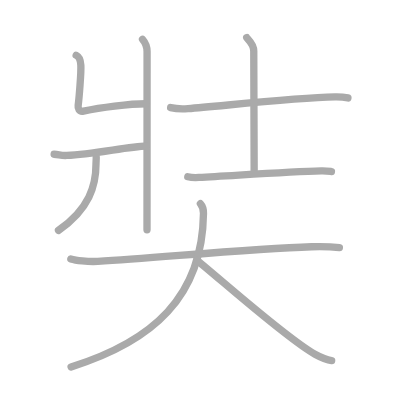
t = 0.00 s
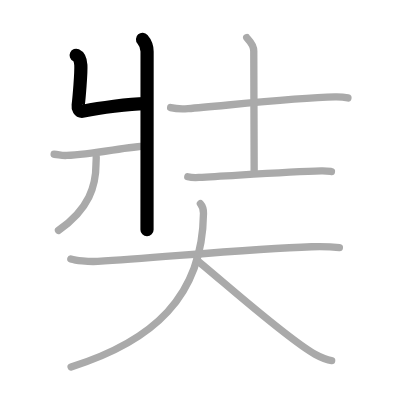
t = 2.00 s
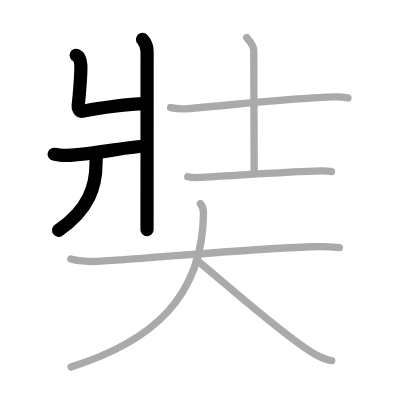
t = 4.00 s
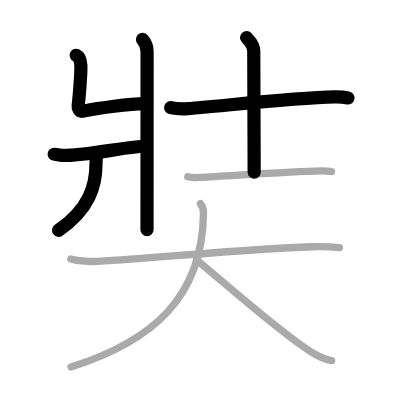
t = 6.00 s
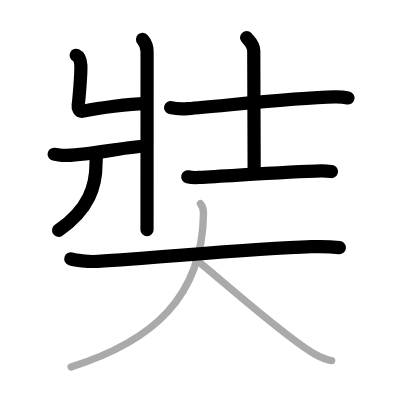
t = 8.00 s
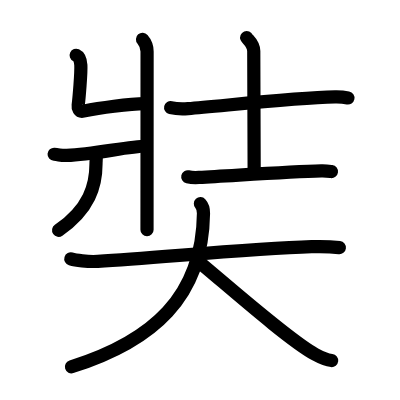
t = 10.00 s

The animated SVG that drew these frames (rendered in a browser with its animation timeline set to each time). Animation: 10 SMIL elements (animate=10); one cycle of 10.00 s.

<?xml version="1.0" standalone="no"?>
<!DOCTYPE svg PUBLIC "-//W3C//DTD SVG 1.1//EN"   "http://www.w3.org/Graphics/SVG/1.1/DTD/svg11.dtd">
<svg width="400px" height="400px"  version="1.1" xmlns="http://www.w3.org/2000/svg">
  <defs>
    <marker id="Triangle" viewBox="0 0 10 10" refX="0" refY="5" markerUnits="strokeWidth" markerWidth="3" style="stroke-opacity:0%;fill:#aaaaaa;" markerHeight="2" orient="auto">
      <path d="M 0 0 L 10 5 L 0 10 z" />
    </marker>
    
    <marker id="Arrow" viewBox="0 0 10 10" refX="5" refY="5" markerUnits="strokeWidth" markerWidth="1.8" style="stroke-opacity:0%;fill:#770000;" markerHeight="2" orient="auto">
      <path d="M 0 4 L 6 4 L 4 1 L 10 5 L 4 9 L 6 6 L 0 6 z" />
        <circle cx="5" cy="5" r="5" />
      </marker>
    
    <marker id="TriangleRed" viewBox="0 0 10 10" refX="0" refY="5" markerUnits="strokeWidth" markerWidth="3" style="stroke-opacity:0%;fill:#CC0000;" markerHeight="2" orient="auto">
      <path d="M 0 0 L 10 5 L 0 10 z" />
    </marker>
    
    <marker id="ArrowRed" viewBox="0 0 10 10" refX="5" refY="5" markerUnits="strokeWidth" markerWidth="1.8" style="stroke-opacity:0%;fill:#CC0000;" markerHeight="2" orient="auto">
      <path d="M 0 4 L 6 4 L 4 1 L 10 5 L 4 9 L 6 6 L 0 6 z" />
        <circle cx="5" cy="5" r="5" />
      </marker>
    
  </defs>
  
  <path style="fill:#ffffff; fill-opacity:100%; fill-rule:evenodd; stroke-width:0;" d="M 0 0 L 400px 0 L 400px 400px L 0 400px L 0 0" />

  <g transform="scale(3.6697247706422 3.6697247706422)">
<path style="fill:none; fill-opacity:0%; fill-rule:evenodd; stroke:#aaaaaa; stroke-opacity:100%; stroke-width: 1.5pt; stroke-linejoin:round; stroke-linecap:round;" d="M38.84 10.72c0.75 0.86 1.24 2.33 1.24 3.33c0 9.68-0.02 45.27-0.02 48.57"></path>
<path style="fill:none; fill-opacity:0%; fill-rule:evenodd; stroke:#aaaaaa; stroke-opacity:100%; stroke-width: 1.5pt; stroke-linejoin:round; stroke-linecap:round;" d="M20.76 15.06c0.86 0.4 1.19 1.37 1.27 2.7c0.11 1.99-0.47 8.89-0.73 10.97c-0.09 0.66 0.17 1.8 1.44 1.55c4.43-0.89 12.52-2.03 17.02-2.02"></path>
<path style="fill:none; fill-opacity:0%; fill-rule:evenodd; stroke:#aaaaaa; stroke-opacity:100%; stroke-width: 1.5pt; stroke-linejoin:round; stroke-linecap:round;" d="M14.75 42.03c1.46 0.1 1.76 0.4 3.46 0.33c7.28-0.3 16.61-2.41 21.69-2.57"></path>
<path style="fill:none; fill-opacity:0%; fill-rule:evenodd; stroke:#aaaaaa; stroke-opacity:100%; stroke-width: 1.5pt; stroke-linejoin:round; stroke-linecap:round;" d="M26.22 42.81c0.03 0.47-0.06 1.21-0.06 1.89c0 5.79-1.76 12.23-10.22 18.08"></path>
<path style="fill:none; fill-opacity:0%; fill-rule:evenodd; stroke:#aaaaaa; stroke-opacity:100%; stroke-width: 1.5pt; stroke-linejoin:round; stroke-linecap:round;" d="M46.5 29.32c0.93 0.22 2.81 0.43 4.73 0.28c9.49-0.74 28.82-2.94 40.07-3.18c1.45-0.03 2.79 0.13 3.51 0.27"></path>
<path style="fill:none; fill-opacity:0%; fill-rule:evenodd; stroke:#aaaaaa; stroke-opacity:100%; stroke-width: 1.5pt; stroke-linejoin:round; stroke-linecap:round;" d="M67.22 10.25c0.13 0.32 1.93 1.65 1.93 3.68c0 7.07 0.11 26.57 0.11 32.98"></path>
<path style="fill:none; fill-opacity:0%; fill-rule:evenodd; stroke:#aaaaaa; stroke-opacity:100%; stroke-width: 1.5pt; stroke-linejoin:round; stroke-linecap:round;" d="M51.17 48.17c0.79 0.18 2.25 0.23 3.04 0.18c9.84-0.52 24.53-1.54 33.33-1.78c1.32-0.04 2.12 0.09 2.78 0.18"></path>
<path style="fill:none; fill-opacity:0%; fill-rule:evenodd; stroke:#aaaaaa; stroke-opacity:100%; stroke-width: 1.5pt; stroke-linejoin:round; stroke-linecap:round;" d="M19.3 70.55c1.26 0.38 4.64 0.83 7.32 0.67c18.15-1.15 41.98-3.44 58.28-3.99c2.8-0.1 5.05-0.05 7.58 0.25"></path>
<path style="fill:none; fill-opacity:0%; fill-rule:evenodd; stroke:#aaaaaa; stroke-opacity:100%; stroke-width: 1.5pt; stroke-linejoin:round; stroke-linecap:round;" d="M54.61 55.5c0.56 0.61 0.86 1.31 0.84 2.63c-0.28 22.81-13.81 34.85-36.08 41.86"></path>
<path style="fill:none; fill-opacity:0%; fill-rule:evenodd; stroke:#aaaaaa; stroke-opacity:100%; stroke-width: 1.5pt; stroke-linejoin:round; stroke-linecap:round;" d="M53.62 70.88c7.44 6.08 24.79 21.58 32.21 25.65c2.53 1.38 3.41 1.59 4.55 1.72"></path>

<path style="fill:none; fill-opacity:0%; fill-rule:evenodd; stroke:#000000; stroke-opacity:100%; stroke-width: 2.7pt; stroke-linejoin:round; stroke-linecap:round;" d="M38.84 10.72c0.75 0.86 1.24 2.33 1.24 3.33c0 9.68-0.02 45.27-0.02 48.57" pathLength="100" stroke-dashoffset="100" stroke-dasharray="100 105"><animate id="dashAnim1" attributeName="stroke-dashoffset" from="100" to="0" dur="1s" calcMode="linear" fill="freeze"/></path>
<path style="fill:none; fill-opacity:0%; fill-rule:evenodd; stroke:#000000; stroke-opacity:100%; stroke-width: 2.7pt; stroke-linejoin:round; stroke-linecap:round;" d="M20.76 15.06c0.86 0.4 1.19 1.37 1.27 2.7c0.11 1.99-0.47 8.89-0.73 10.97c-0.09 0.66 0.17 1.8 1.44 1.55c4.43-0.89 12.52-2.03 17.02-2.02" pathLength="100" stroke-dashoffset="100" stroke-dasharray="100 105"><animate id="dashAnim2" attributeName="stroke-dashoffset" from="100" to="0" dur="1s" calcMode="linear" begin="dashAnim1.end" fill="freeze"/></path>
<path style="fill:none; fill-opacity:0%; fill-rule:evenodd; stroke:#000000; stroke-opacity:100%; stroke-width: 2.7pt; stroke-linejoin:round; stroke-linecap:round;" d="M14.75 42.03c1.46 0.1 1.76 0.4 3.46 0.33c7.28-0.3 16.61-2.41 21.69-2.57" pathLength="100" stroke-dashoffset="100" stroke-dasharray="100 105"><animate id="dashAnim3" attributeName="stroke-dashoffset" from="100" to="0" dur="1s" calcMode="linear" begin="dashAnim2.end" fill="freeze"/></path>
<path style="fill:none; fill-opacity:0%; fill-rule:evenodd; stroke:#000000; stroke-opacity:100%; stroke-width: 2.7pt; stroke-linejoin:round; stroke-linecap:round;" d="M26.22 42.81c0.03 0.47-0.06 1.21-0.06 1.89c0 5.79-1.76 12.23-10.22 18.08" pathLength="100" stroke-dashoffset="100" stroke-dasharray="100 105"><animate id="dashAnim4" attributeName="stroke-dashoffset" from="100" to="0" dur="1s" calcMode="linear" begin="dashAnim3.end" fill="freeze"/></path>
<path style="fill:none; fill-opacity:0%; fill-rule:evenodd; stroke:#000000; stroke-opacity:100%; stroke-width: 2.7pt; stroke-linejoin:round; stroke-linecap:round;" d="M46.5 29.32c0.93 0.22 2.81 0.43 4.73 0.28c9.49-0.74 28.82-2.94 40.07-3.18c1.45-0.03 2.79 0.13 3.51 0.27" pathLength="100" stroke-dashoffset="100" stroke-dasharray="100 105"><animate id="dashAnim5" attributeName="stroke-dashoffset" from="100" to="0" dur="1s" calcMode="linear" begin="dashAnim4.end" fill="freeze"/></path>
<path style="fill:none; fill-opacity:0%; fill-rule:evenodd; stroke:#000000; stroke-opacity:100%; stroke-width: 2.7pt; stroke-linejoin:round; stroke-linecap:round;" d="M67.22 10.25c0.13 0.32 1.93 1.65 1.93 3.68c0 7.07 0.11 26.57 0.11 32.98" pathLength="100" stroke-dashoffset="100" stroke-dasharray="100 105"><animate id="dashAnim6" attributeName="stroke-dashoffset" from="100" to="0" dur="1s" calcMode="linear" begin="dashAnim5.end" fill="freeze"/></path>
<path style="fill:none; fill-opacity:0%; fill-rule:evenodd; stroke:#000000; stroke-opacity:100%; stroke-width: 2.7pt; stroke-linejoin:round; stroke-linecap:round;" d="M51.17 48.17c0.79 0.18 2.25 0.23 3.04 0.18c9.84-0.52 24.53-1.54 33.33-1.78c1.32-0.04 2.12 0.09 2.78 0.18" pathLength="100" stroke-dashoffset="100" stroke-dasharray="100 105"><animate id="dashAnim7" attributeName="stroke-dashoffset" from="100" to="0" dur="1s" calcMode="linear" begin="dashAnim6.end" fill="freeze"/></path>
<path style="fill:none; fill-opacity:0%; fill-rule:evenodd; stroke:#000000; stroke-opacity:100%; stroke-width: 2.7pt; stroke-linejoin:round; stroke-linecap:round;" d="M19.3 70.55c1.26 0.38 4.64 0.83 7.32 0.67c18.15-1.15 41.98-3.44 58.28-3.99c2.8-0.1 5.05-0.05 7.58 0.25" pathLength="100" stroke-dashoffset="100" stroke-dasharray="100 105"><animate id="dashAnim8" attributeName="stroke-dashoffset" from="100" to="0" dur="1s" calcMode="linear" begin="dashAnim7.end" fill="freeze"/></path>
<path style="fill:none; fill-opacity:0%; fill-rule:evenodd; stroke:#000000; stroke-opacity:100%; stroke-width: 2.7pt; stroke-linejoin:round; stroke-linecap:round;" d="M54.61 55.5c0.56 0.61 0.86 1.31 0.84 2.63c-0.28 22.81-13.81 34.85-36.08 41.86" pathLength="100" stroke-dashoffset="100" stroke-dasharray="100 105"><animate id="dashAnim9" attributeName="stroke-dashoffset" from="100" to="0" dur="1s" calcMode="linear" begin="dashAnim8.end" fill="freeze"/></path>
<path style="fill:none; fill-opacity:0%; fill-rule:evenodd; stroke:#000000; stroke-opacity:100%; stroke-width: 2.7pt; stroke-linejoin:round; stroke-linecap:round;" d="M53.62 70.88c7.44 6.08 24.79 21.58 32.21 25.65c2.53 1.38 3.41 1.59 4.55 1.72" pathLength="100" stroke-dashoffset="100" stroke-dasharray="100 105"><animate id="dashAnim10" attributeName="stroke-dashoffset" from="100" to="0" dur="1s" calcMode="linear" begin="dashAnim9.end" fill="freeze"/></path>

</g>

</svg>  
          
